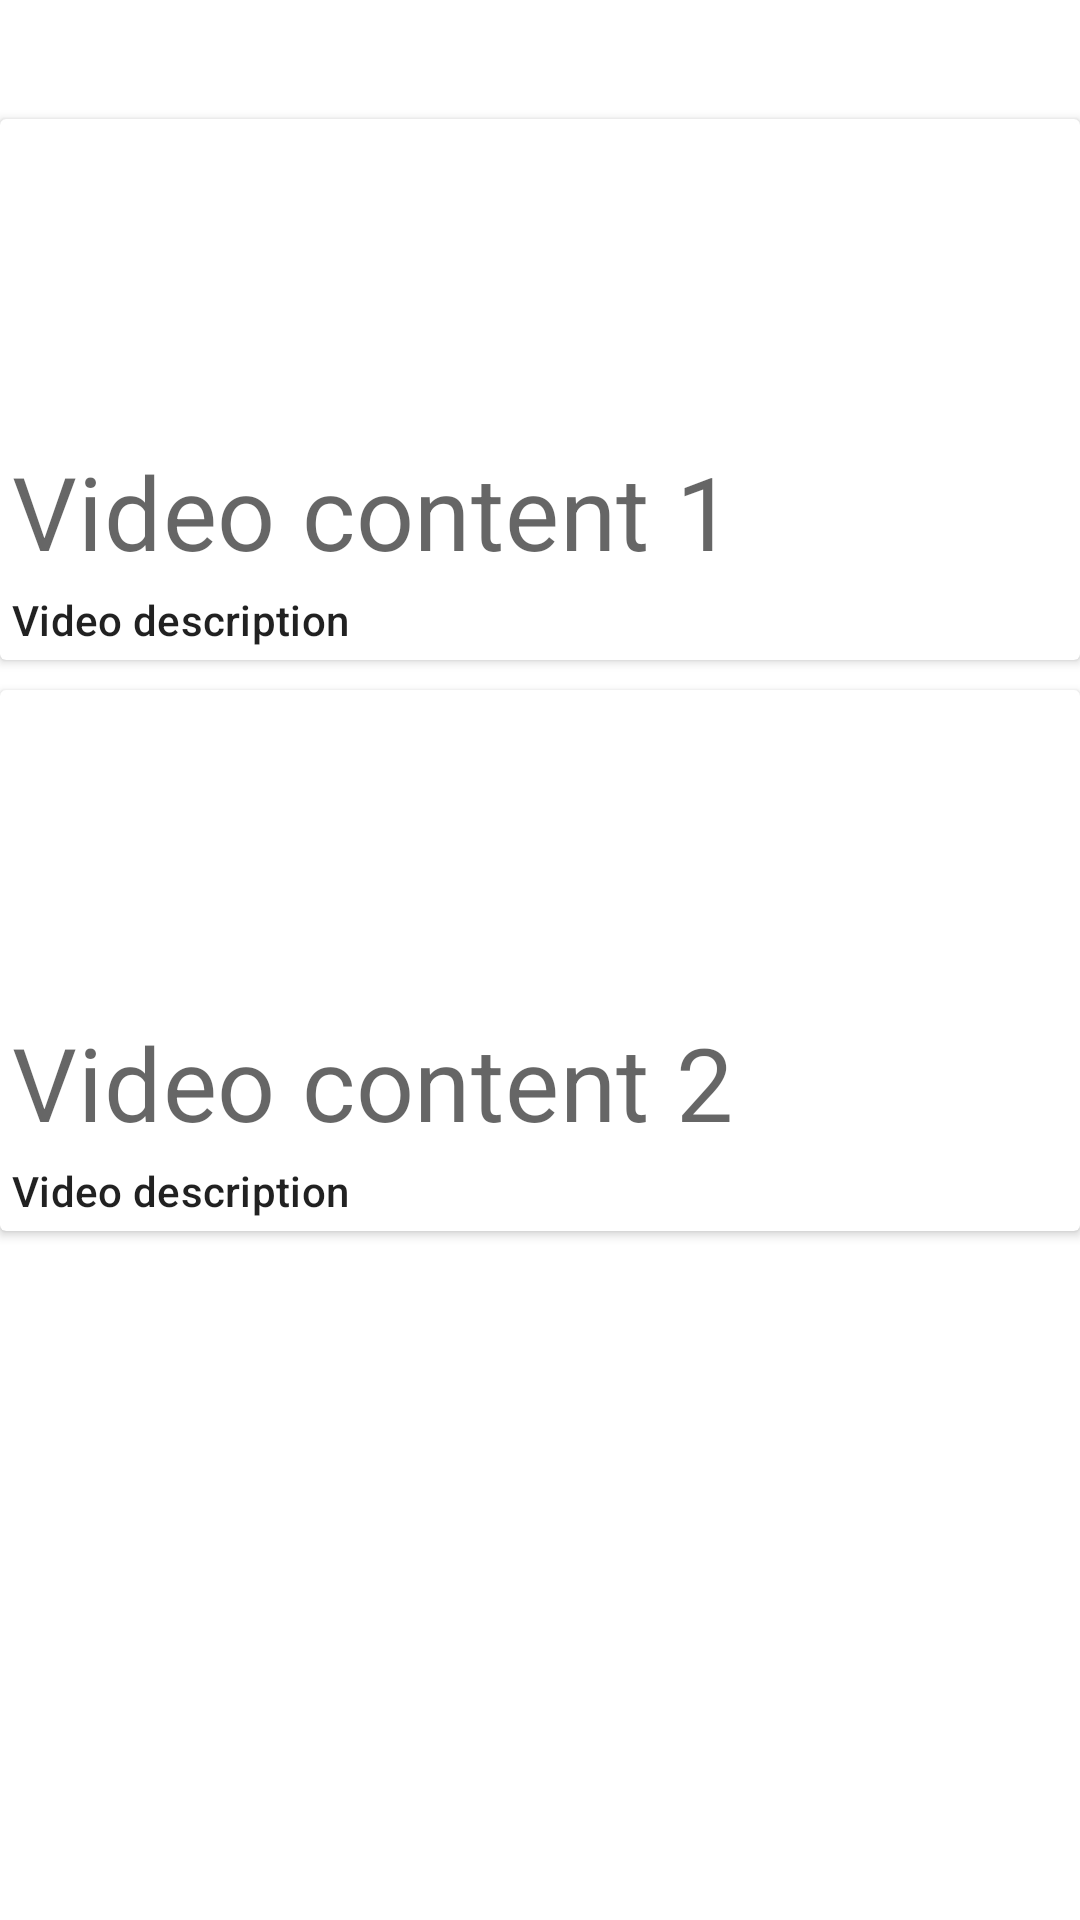

Produce the Android XML layout that renders to this screen, including the resource entries it uses.
<!-- AndroidManifest.xml: application theme Theme.FlexTutor -->
<!-- res/layout/fragment_slideshow.xml -->
<?xml version="1.0" encoding="utf-8"?>
<androidx.constraintlayout.widget.ConstraintLayout xmlns:android="http://schemas.android.com/apk/res/android"
    xmlns:app="http://schemas.android.com/apk/res-auto"
    xmlns:tools="http://schemas.android.com/tools"
    android:layout_width="match_parent"
    android:layout_height="match_parent"
    tools:context=".ui.gallery.GalleryFragment">

    <androidx.cardview.widget.CardView
        android:id="@+id/item1"
        android:layout_width="match_parent"
        android:layout_height="wrap_content"
        app:layout_constraintBottom_toTopOf="@+id/item2"
        android:layout_marginBottom="10dp">

        <androidx.constraintlayout.widget.ConstraintLayout
            android:layout_width="match_parent"
            android:layout_height="wrap_content"
            android:padding="4dp">

            <ImageView
                android:id="@+id/header_image1"
                android:layout_width="match_parent"
                android:layout_height="100dp"
                android:src="@drawable/ic_menu_slideshow"
                app:layout_constraintEnd_toEndOf="parent"
                app:layout_constraintStart_toStartOf="parent"
                app:layout_constraintTop_toTopOf="parent" />

            <TextView
                android:id="@+id/title1"
                style="@style/TextAppearance.MaterialComponents.Headline4"
                android:layout_width="match_parent"
                android:layout_height="wrap_content"
                android:layout_marginTop="4dp"
                android:text="Video content 1"
                app:layout_constraintEnd_toEndOf="parent"
                app:layout_constraintStart_toStartOf="parent"
                app:layout_constraintTop_toBottomOf="@id/header_image1" />

            <TextView
                android:id="@+id/subhead1"
                style="@style/TextAppearance.MaterialComponents.Subtitle2"
                android:layout_width="match_parent"
                android:layout_height="wrap_content"
                android:layout_marginTop="4dp"
                android:text="Video description"
                app:layout_constraintEnd_toEndOf="parent"
                app:layout_constraintStart_toStartOf="parent"
                app:layout_constraintTop_toBottomOf="@id/title1" />
        </androidx.constraintlayout.widget.ConstraintLayout>
    </androidx.cardview.widget.CardView>
    <androidx.cardview.widget.CardView
        android:layout_width="match_parent"
        android:layout_height="wrap_content"
        android:id="@+id/item2"
        app:layout_constraintBottom_toBottomOf="parent"
        app:layout_constraintEnd_toEndOf="parent"
        app:layout_constraintStart_toStartOf="parent"
        app:layout_constraintTop_toTopOf="parent">

        <androidx.constraintlayout.widget.ConstraintLayout
            android:padding="4dp"
            android:layout_width="match_parent"
            android:layout_height="wrap_content">

            <ImageView
                android:id="@+id/header_image2"
                android:layout_width="match_parent"
                android:layout_height="100dp"
                android:src="@drawable/ic_menu_slideshow"
                app:layout_constraintEnd_toEndOf="parent"
                app:layout_constraintStart_toStartOf="parent"
                app:layout_constraintTop_toTopOf="parent" />

            <TextView
                android:id="@+id/title2"
                style="@style/TextAppearance.MaterialComponents.Headline4"
                android:layout_width="match_parent"
                android:layout_height="wrap_content"
                android:layout_marginTop="4dp"
                android:text="Video content 2"
                app:layout_constraintEnd_toEndOf="parent"
                app:layout_constraintStart_toStartOf="parent"
                app:layout_constraintTop_toBottomOf="@id/header_image2" />

            <TextView
                style="@style/TextAppearance.MaterialComponents.Subtitle2"
                android:layout_width="match_parent"
                android:layout_height="wrap_content"
                android:layout_marginTop="4dp"
                android:text="Video description"
                app:layout_constraintEnd_toEndOf="parent"
                app:layout_constraintStart_toStartOf="parent"
                app:layout_constraintTop_toBottomOf="@id/title2" />
        </androidx.constraintlayout.widget.ConstraintLayout>
    </androidx.cardview.widget.CardView>

</androidx.constraintlayout.widget.ConstraintLayout>
<!-- resources referenced by this layout -->
<resources>
  <style name="Theme.FlexTutor" parent="Theme.MaterialComponents.DayNight.DarkActionBar">
          
          <item name="colorPrimary">@color/purple_500</item>
          <item name="colorPrimaryVariant">@color/purple_700</item>
          <item name="colorOnPrimary">@color/white</item>
          
          <item name="colorSecondary">@color/teal_200</item>
          <item name="colorSecondaryVariant">@color/teal_700</item>
          <item name="colorOnSecondary">@color/black</item>
          
          <item name="android:statusBarColor">?attr/colorPrimaryVariant</item>
          
      </style>
  <!-- not gathered from this repository: default colours our renderer supplied (Android Studio template values) -->
  <color name="purple_500">#FF6200EE</color>
  <color name="purple_700">#FF3700B3</color>
  <color name="teal_200">#FF03DAC5</color>
  <color name="teal_700">#FF018786</color>
  <color name="black">#FF000000</color>
  <color name="white">#FFFFFFFF</color>
</resources>
